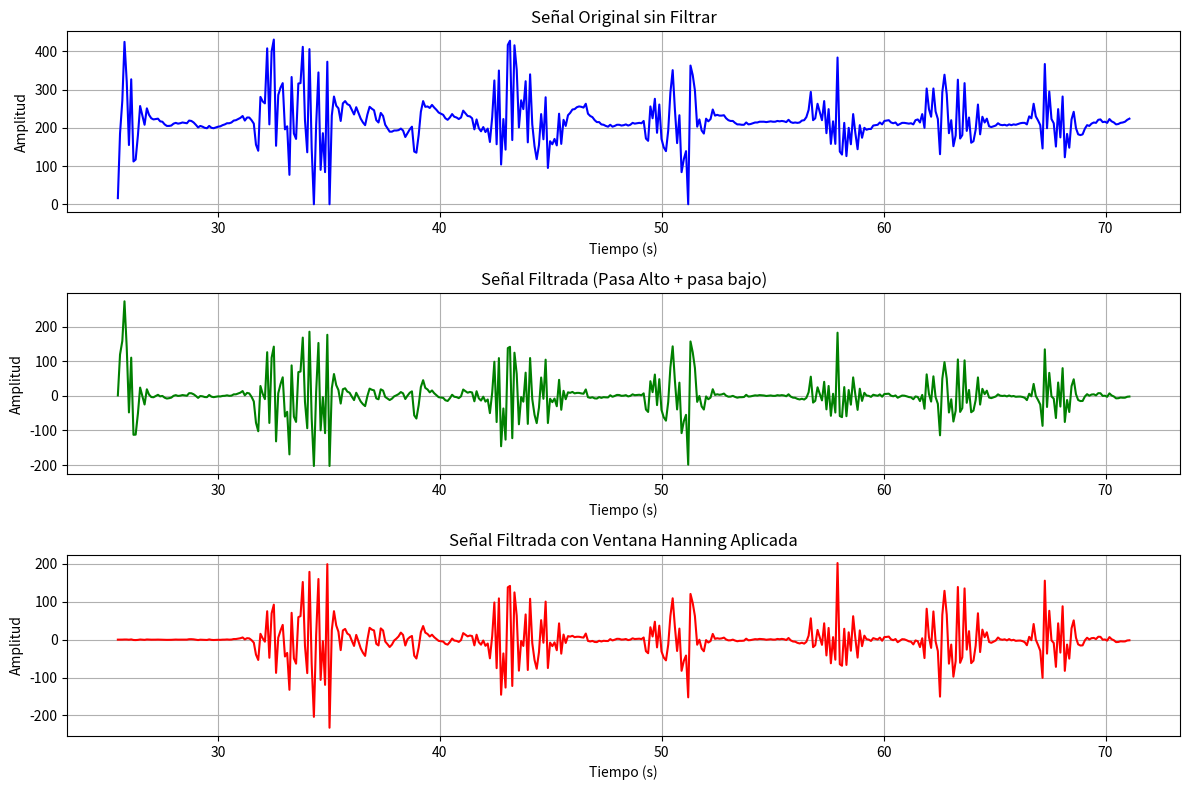
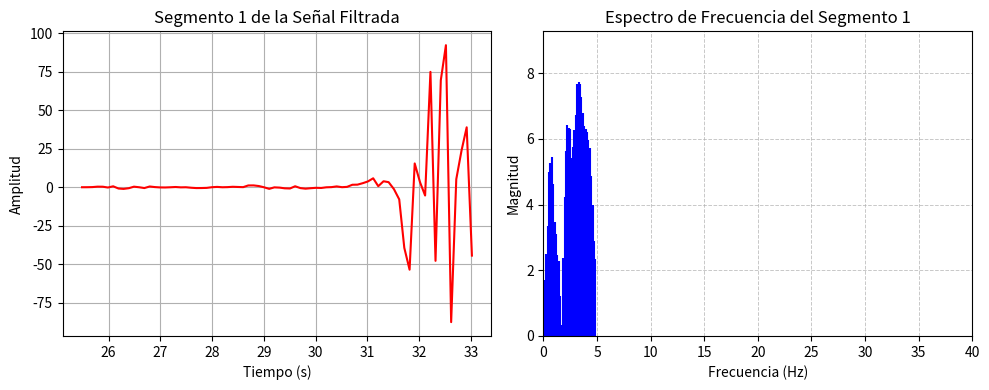
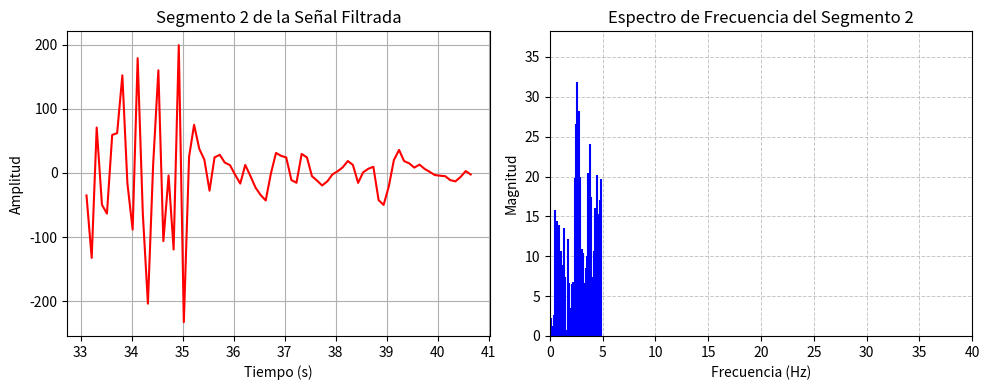
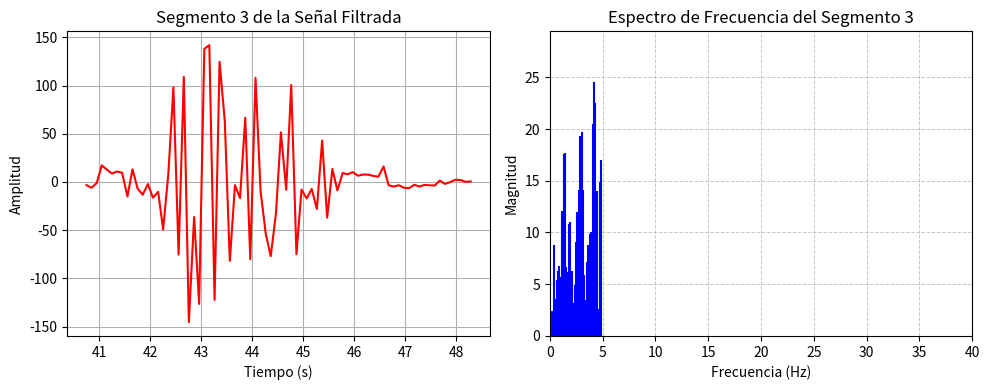
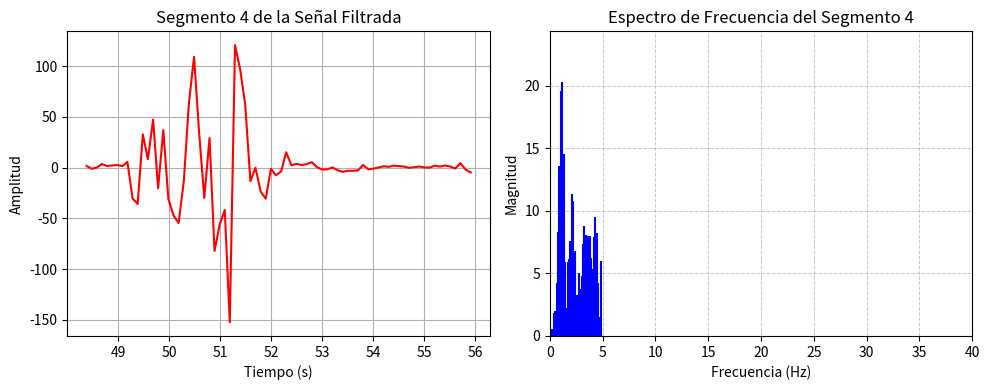
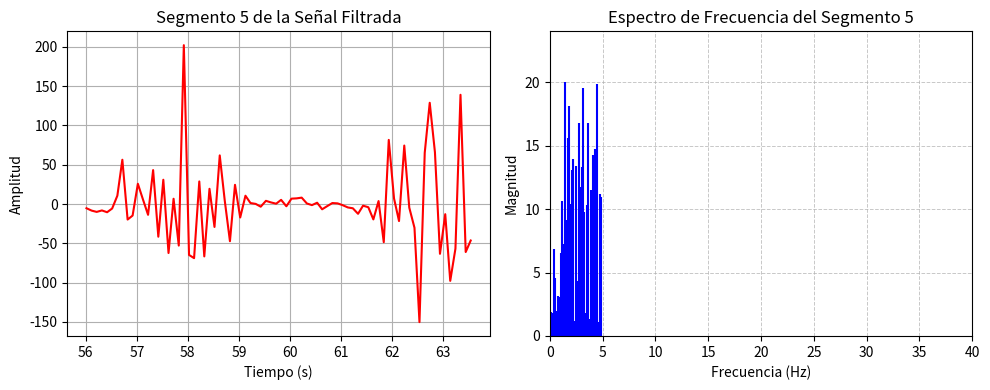
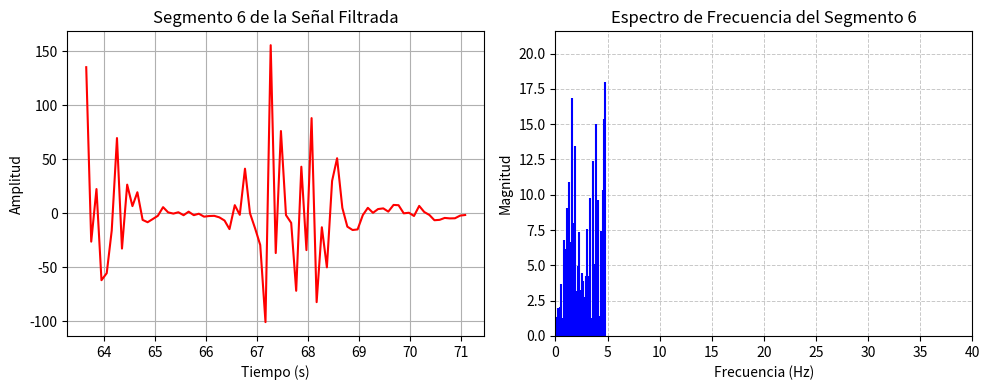

Recreate these plots in Python, in order.
import numpy as np
import matplotlib.pyplot as plt
from scipy.signal import butter, filtfilt, find_peaks
from scipy.signal.windows import hann 
from scipy.fft import fft, fftfreq


# Datos
tiempo = [
    25.486,
    25.584,
    25.687,
    25.785,
    25.887,
    25.986,
    26.088,
    26.190,
    26.288,
    26.391,
    26.489,
    26.592,
    26.690,
    26.793,
    26.891,
    26.992,
    27.092,
    27.194,
    27.293,
    27.394,
    27.493,
    27.595,
    27.694,
    27.796,
    27.894,
    27.997,
    28.095,
    28.197,
    28.296,
    28.398,
    28.496,
    28.599,
    28.697,
    28.800,
    28.902,
    29.000,
    29.102,
    29.201,
    29.303,
    29.402,
    29.503,
    29.602,
    29.704,
    29.803,
    29.906,
    30.004,
    30.106,
    30.205,
    30.307,
    30.405,
    30.508,
    30.605,
    30.708,
    30.807,
    30.909,
    31.007,
    31.110,
    31.208,
    31.310,
    31.408,
    31.511,
    31.613,
    31.711,
    31.813,
    31.912,
    32.015,
    32.113,
    32.216,
    32.314,
    32.416,
    32.515,
    32.616,
    32.715,
    32.817,
    32.916,
    33.017,
    33.117,
    33.219,
    33.317,
    33.420,
    33.518,
    33.621,
    33.718,
    33.820,
    33.919,
    34.022,
    34.120,
    34.221,
    34.321,
    34.423,
    34.526,
    34.624,
    34.726,
    34.825,
    34.926,
    35.025,
    35.128,
    35.226,
    35.328,
    35.427,
    35.529,
    35.627,
    35.729,
    35.828,
    35.930,
    36.029,
    36.131,
    36.229,
    36.331,
    36.431,
    36.533,
    36.630,
    36.733,
    36.832,
    36.933,
    37.032,
    37.134,
    37.233,
    37.335,
    37.439,
    37.536,
    37.637,
    37.736,
    37.839,
    37.937,
    38.039,
    38.137,
    38.240,
    38.339,
    38.441,
    38.539,
    38.641,
    38.740,
    38.843,
    38.941,
    39.043,
    39.142,
    39.244,
    39.342,
    39.445,
    39.542,
    39.644,
    39.744,
    39.846,
    39.944,
    40.047,
    40.149,
    40.247,
    40.349,
    40.448,
    40.550,
    40.648,
    40.751,
    40.850,
    40.952,
    41.050,
    41.152,
    41.251,
    41.353,
    41.450,
    41.554,
    41.653,
    41.754,
    41.853,
 41.955,
    42.053,
    42.156,
    42.254,
    42.357,
    42.455,
    42.557,
    42.659,
    42.758,
    42.861,
    42.959,
    43.061,
    43.159,
    43.262,
    43.360,
    43.462,
    43.561,
    43.662,
    43.761,
    43.864,
    43.962,
    44.065,
    44.163,
    44.265,
    44.363,
    44.465,
    44.563,
    44.666,
    44.765,
    44.867,
    44.966,
    45.068,
    45.166,
    45.268,
    45.371,
    45.469,
    45.572,
    45.670,
    45.773,
    45.870,
    45.973,
    46.072,
    46.174,
    46.272,
    46.374,
    46.473,
    46.575,
    46.674,
    46.775,
    46.874,
    46.977,
    47.075,
    47.177,
    47.276,
    47.378,
    47.476,
    47.579,
    47.677,
    47.779,
    47.878,
    47.980,
    48.083,
    48.182,
    48.283,
    48.382,
    48.484,
    48.582,
    48.685,
    48.783,
    48.885,
    48.984,
    49.086,
    49.184,
    49.286,
    49.385,
    49.487,
    49.586,
    49.688,
    49.786,
    49.888,
    49.987,
    50.088,
    50.188,
    50.290,
    50.388,
    50.491,
    50.589,
    50.691,
    50.794,
    50.892,
    50.994,
    51.093,
    51.191,
    51.294,
    51.395,
    51.493,
    51.596,
    51.695,
    51.797,
    51.896,
    51.997,
    52.096,
    52.198,
    52.297,
    52.399,
    52.497,
    52.600,
    52.699,
    52.801,
    52.899,
    53.002,
    53.099,
    53.203,
    53.300,
    53.403,
    53.501,
    53.604,
    53.706,
    53.804,
    53.907,
    54.005,
    54.107,
    54.205,
    54.308,
    54.407,
    54.509,
    54.607,
    54.710,
    54.807,
    54.909,
    55.009,
    55.111,
    55.209,
    55.311,
    55.410,
    55.512,
    55.610,
    55.713,
    55.811,
    55.914,
    56.013,
    56.114,
    56.213,
    56.315,
    56.417,
    56.516,
    56.618,
    56.716,
    56.819,
    56.917,
    57.020,
    57.118,
    57.220,
    57.319,
    57.421,
    57.519,
    57.621,
    57.720,
    57.822,
    57.921,
    58.023,
    58.122,
    58.224,
    58.322,
    58.424,
    58.522,
    58.625,
    58.723,
    58.825,
    58.924,
    59.026,
    59.129,
    59.227,
    59.330,
    59.428,
    59.530,
    59.628,
    59.731,
    59.828,
    59.931,
    60.031,
    60.132,
    60.231,
    60.333,
    60.432,
    60.534,
    60.632,
    60.734,
    60.832,
    60.935,
    61.033,
    61.136,
    61.234,
    61.336,
    61.434,
    61.537,
    61.636,
    61.738,
    61.840,
    61.938,
    62.041,
    62.139,
    62.242,
    62.340,
    62.442,
    62.540,
    62.643,
    62.741,
    62.843,
    62.942,
    63.045,
    63.143,
    63.245,
    63.344,
    63.446,
    63.544,
    63.646,
    63.744,
    63.847,
    63.945,
    64.048,
    64.146,
    64.249,
    64.347,
    64.449,
    64.552,
    64.649,
    64.752,
    64.850,
    64.953,
    65.051,
    65.153,
    65.252,
    65.355,
    65.453,
    65.555,
    65.654,
    65.755,
    65.854,
    65.956,
    66.054,
    66.157,
    66.257,
    66.358,
    66.455,
    66.559,
    66.657,
    66.759,
    66.857,
    66.960,
    67.058,
    67.161,
    67.263,
    67.362,
    67.464,
    67.563,
    67.665,
    67.763,
    67.864,
    67.964,
    68.065,
    68.164,
    68.266,
    68.365,
    68.467,
    68.565,
    68.668,
    68.766,
    68.869,
    68.967,
    69.070,
    69.168,
    69.269,
    69.368,
    69.471,
    69.569,
    69.672,
    69.770,
    69.872,
    69.974,
    70.073,
    70.175,
    70.273,
    70.376,
    70.474,
    70.576,
    70.675,
    70.777,
    70.876,
    70.978,
    71.076
]

valores_adc = [
    16,
    185,
    271,
    425,
    320,
    155,
    327,
    112,
    117,
    181,
    257,
    232,
    208,
    251,
    234,
    225,
    222,
    223,
    224,
    217,
    216,
    209,
    205,
    205,
    206,
    211,
    213,
    211,
    212,
    214,
    213,
    212,
    219,
    218,
    214,
    208,
    201,
    205,
    203,
    200,
    199,
    205,
    200,
    199,
    201,
    203,
    204,
    207,
    209,
    212,
    212,
    214,
    219,
    220,
    223,
    226,
    231,
    219,
    227,
    227,
    220,
    211,
    156,
    140,
    281,
    269,
    264,
    408,
    209,
    400,
    431,
    153,
    286,
    305,
 317,
    196,
    204,
    77,
    333,
    185,
    171,
    316,
    317,
    412,
    220,
    136,
    406,
    147,
    0,
    208,
    345,
    90,
    186,
    84,
    373,
    0,
    232,
    282,
    258,
    251,
    218,
    264,
    270,
    262,
    259,
    247,
    235,
    254,
    239,
    224,
    214,
    207,
    235,
    255,
    250,
    246,
    220,
    214,
    239,
    231,
    208,
    199,
    190,
    190,
    193,
    193,
    194,
    198,
    193,
    176,
    186,
    196,
    203,
    138,
    135,
    181,
    242,
    270,
    255,
    256,
    252,
    260,
    253,
    247,
    240,
    237,
    234,
    225,
    221,
    227,
    236,
    229,
    227,
    223,
    227,
    245,
    238,
    231,
    230,
    225,
    196,
    222,
    199,
    191,
    202,
    189,
    198,
    163,
    228,
    324,
    157,
    350,
    104,
    223,
    143,
    417,
    428,
    168,
    416,
    352,
    201,
    272,
    249,
    322,
    162,
    340,
    209,
    152,
    118,
    155,
    236,
    170,
    280,
    95,
    165,
    157,
    171,
    154,
    237,
    158,
    221,
    205,
    233,
    239,
    248,
    249,
    254,
    256,
    255,
    253,
    263,
    237,
    231,
    228,
    220,
    215,
    215,
    209,
    208,
    205,
    203,
    208,
    203,
    205,
    208,
    208,
    206,
    207,
    209,
    206,
    208,
    213,
    211,
    212,
    213,
    212,
    218,
    172,
    166,
    256,
    225,
    276,
    187,
    261,
    171,
    149,
    139,
    193,
    292,
    351,
    250,
    160,
    233,
    84,
    118,
    139,
    0,
    363,
    338,
    298,
    203,
    222,
    193,
    185,
    224,
    217,
    223,
    248,
    232,
    234,
    232,
    232,
    233,
    225,
    220,
    218,
    218,
    213,
    209,
    209,
    208,
    208,
    214,
    209,
    210,
    212,
    214,
    214,
    216,
    216,
    216,
    215,
    216,
    217,
    216,
    216,
    218,
    217,
    218,
    217,
    215,
    221,
    215,
    213,
    214,
    213,
    214,
    219,
    220,
    228,
    247,
    294,
    220,
    225,
    263,
    242,
    220,
    270,
    186,
    249,
    158,
    217,
    158,
    384,
    138,
    130,
    213,
    126,
    200,
    157,
 236,
    187,
    144,
    207,
    174,
    200,
    195,
    197,
    197,
    206,
    207,
    208,
    214,
    209,
    218,
    219,
    220,
    214,
    212,
    214,
    207,
    210,
    213,
    213,
    212,
    211,
    212,
    209,
    220,
    222,
    214,
    236,
    200,
    303,
    249,
    229,
    303,
    243,
    223,
    131,
    293,
    339,
    288,
    186,
    220,
    152,
    180,
    326,
    172,
    181,
    317,
    192,
    227,
    161,
    165,
    195,
    261,
    183,
    229,
    214,
    224,
    204,
    202,
    204,
    206,
    212,
    208,
    207,
    208,
    206,
    209,
    207,
    209,
    208,
    210,
    212,
    213,
    213,
    209,
    230,
    225,
    263,
    230,
    219,
    207,
    146,
    367,
    199,
    295,
    223,
    212,
    151,
    249,
    175,
    282,
    123,
    184,
    148,
    222,
    242,
    199,
    183,
    181,
    183,
    198,
    207,
    205,
    211,
    214,
    213,
    221,
    222,
    215,
    216,
    213,
    223,
    217,
    214,
    209,
    210,
    213,
    214,
    216,
    221,
    224
]
valor = [16,
185,
271,
425,
320,
155,
327,
112,
117,
181,
257,
232,
208,
251,
234,
225,
222,
223,
224,
217,
216,
209,
205,
205,
206,
211,
213,
211,
212,
214,
213,
212,
219,
218,
214,
208,
201,
205,
203,
200,
199,
205,
200,
199,
201,
203,
204,
207,
209,
212,
212,
214,
219,
220,
223,
226,
231,
219,
227,
227,
220,
211,
156,
140,
281,
269,
264,
408,
209,
400,
431,
153,
286,
305,
317,
196,
204,
77,
333,
185,
171,
316,
317,
412,
220,
136,
406,
147,
0,
208,
345,
90,
186,
84,
373,
0,
232,
282,
258,
251,
218,
264,
270,
262,
259,
247,
235,
254,
239,
224,
214,
207,
235,
255,
250,
246,
220,
214,
239,
231,
208,
199,
190,
190,
193,
193,
194,
198,
193,
176,
186,
196,
203,
138,
135,
181,
242,
270,
255,
256,
252,
260,
253,
247,
240,
237,
234,
225,
221,
227,
236,
229,
227,
223,
227,
245,
238,
231,
230,
225,
196,
222,
199,
191,
202,
189,
198,
163,
228,
324,
157,
350,
104,
223,
143,
417,
428,
168,
416,
352,
201,
272,
249,
322,
162,
340,
209,
152,
118,
155,
236,
170,
280,
95,
165,
157,
171,
154,
237,
158,
221,
205,
233,
239,
248,
249,
254,
256,
255,
253,
263,
237,
231,
228,
220,
215,
215,
209,
208,
205,
203,
208,
203,
205,
208,
208,
206,
207,
209,
206,
208,
213,
211,
212,
213,
212,
218,
172,
166,
256,
225,
276,
187,
261,
171,
149,
139,
193,
292,
351,
250,
160,
233,
84,
118,
139,
0,
363,
338,
298,
203,
222,
193,
185,
224,
217,
223,
248,
232,
234,
232,
232,
233,
225,
220,
218,
218,
213,
209,
209,
208,
208,
214,
209,
210,
212,
214,
214,
216,
216,
216,
215,
216,
217,
216,
216,
218,
217,
218,
217,
215,
221,
215,
213,
214,
213,
214,
219,
220,
228,
247,
294,
220,
225,
263,
242,
220,
270,
186,
249,
158,
217,
158,
384,
138,
130,
213,
126,
200,
157,
236,
187,
144,
207,
174,
200,
195,
197,
197,
206,
207,
208,
214,
209,
218,
219,
220,
214,
212,
214,
207,
210,
213,
213,
212,
211,
212,
209,
220,
222,
214,
236,
200,
303,
249,
229,
303,
243,
223,
131,
293,
339,
288,
186,
220,
152,
180,
326,
172,
181,
317,
192,
227,
161,
165,
195,
261,
183,
229,
214,
224,
204,
202,
204,
206,
212,
208,
207,
208,
206,
209,
207,
209,
208,
210,
212,
213,
213,
209,
230,
225,
263,
230,
219,
207,
146,
367,
199,
295,
223,
212,
151,
249,
175,
282,
123,
184,
148,
222,
242,
199,
183,
181,
183,
198,
207,
205,
211,
214,
213,
221,
222,
215,
216,
213,
223,
217,
214,
209,
210,
213,
214,
216,
221,
224,
]

voltajes_voltios = [
    0.078,
    0.904,
    1.325,
    2.077,
    1.564,
    0.758,
    1.598,
    0.547,
    0.572,
    0.885,
    1.256,
    1.134,
    1.017,
    1.227,
    1.144,
    1.100,
    1.085,
    1.090,
    1.095,
    1.061,
    1.056,
    1.022,
    1.002,
    1.002,
    1.007,
    1.031,
    1.041,
    1.031,
    1.036,
    1.046,
    1.041,
    1.036,
    1.070,
    1.065,
    1.046,
    1.017,
    0.982,
    1.002,
    0.992,
    0.978,
    0.973,
    1.002,
    0.978,
    0.973,
    0.982,
    0.992,
    0.997,
    1.012,
    1.022,
    1.036,
    1.036,
    1.046,
    1.070,
    1.075,
    1.090,
    1.105,
    1.129,
    1.070,
    1.109,
    1.109,
    1.075,
    1.031,
    0.762,
    0.684,
    1.373,
    1.315,
    1.290,
    1.994,
    1.022,
    1.955,
    2.107,
    0.748,
    1.398,
    1.491,
    1.549,
    0.958,
    0.997,
    0.376,
    1.628,
    0.904,
    0.836,
    1.544,
    1.549,
    2.014,
    1.075,
    0.665,
 1.984,
    0.718,
    0.000,
    1.017,
    1.686,
    0.440,
    0.909,
    0.411,
    1.823,
    0.000,
    1.134,
    1.378,
    1.261,
    1.227,
    1.065,
    1.290,
    1.320,
    1.281,
    1.266,
    1.207,
    1.149,
    1.241,
    1.168,
    1.095,
    1.046,
    1.012,
    1.149,
    1.246,
    1.222,
    1.202,
    1.075,
    1.046,
    1.168,
    1.129,
    1.017,
    0.973,
    0.929,
    0.929,
    0.943,
    0.943,
    0.948,
    0.968,
    0.943,
    0.860,
    0.909,
    0.958,
    0.992,
    0.674,
    0.660,
    0.885,
    1.183,
    1.320,
    1.246,
    1.251,
    1.232,
    1.271,
    1.237,
    1.207,
    1.173,
    1.158,
    1.144,
    1.100,
    1.080,
    1.109,
    1.153,
    1.119,
    1.109,
    1.090,
    1.109,
    1.197,
    1.163,
    1.129,
    1.124,
    1.100,
    0.958,
    1.085,
    0.973,
    0.934,
    0.987,
    0.924,
    0.968,
    0.797,
    1.114,
    1.584,
    0.767,
    1.711,
    0.508,
    1.090,
    0.699,
    2.038,
    2.092,
    0.821,
    2.033,
    1.720,
    0.982,
    1.329,
    1.217,
    1.574,
    0.792,
    1.662,
    1.022,
    0.743,
    0.577,
    0.758,
    1.153,
    0.831,
    1.369,
    0.464,
    0.806,
    0.767,
    0.836,
    0.753,
    1.158,
    0.772,
    1.080,
    1.002,
    1.139,
    1.168,
    1.212,
    1.217,
    1.241,
    1.251,
    1.246,
    1.237,
    1.285,
    1.158,
    1.129,
    1.114,
    1.075,
    1.051,
    1.051,
    1.022,
    1.017,
    1.002,
    0.992,
    1.017,
    0.992,
    1.002,
    1.017,
    1.017,
    1.007,
    1.012,
    1.022,
    1.007,
    1.017,
    1.041,
    1.031,
    1.036,
    1.041,
    1.036,
    1.065,
    0.841,
    0.811,
    1.251,
    1.100,
    1.349,
    0.914,
    1.276,
    0.836,
    0.728,
    0.679,
    0.943,
    1.427,
    1.716,
    1.222,
    0.782,
    1.139,
    0.411,
    0.577,
    0.679,
    0.000,
    1.774,
    1.652,
    1.457,
    0.992,
    1.085,
    0.943,
    0.904,
    1.095,
    1.061,
    1.090,
    1.212,
    1.134,
    1.144,
    1.134,
    1.134,
    1.139,
    1.100,
    1.075,
    1.065,
    1.065,
    1.041,
    1.022,
    1.022,
    1.017,
    1.017,
    1.046,
    1.022,
    1.026,
    1.036,
    1.046,
    1.046,
    1.056,
    1.056,
    1.056,
    1.051,
    1.056,
    1.061,
    1.056,
    1.056,
    1.065,
    1.061,
    1.065,
    1.061,
    1.051,
    1.080,
    1.051,
    1.041,
    1.046,
    1.041,
    1.046,
    1.070,
    1.075,
    1.114,
    1.207,
    1.437,
    1.075,
    1.100,
    1.285,
    1.183,
    1.075,
    1.320,
    0.909,
    1.217,
    0.772,
    1.061,
    0.772,
    1.877,
    0.674,
    0.635,
    1.041,
    0.616,
    0.978,
    0.767,
    1.153,
    0.914,
    0.704,
    1.012,
    0.850,
    0.978,
    0.953,
    0.963,
    0.963,
    1.007,
    1.012,
    1.017,
    1.046,
    1.022,
    1.065,
    1.070,
    1.075,
    1.046,
    1.036,
    1.046,
    1.012,
    1.026,
    1.041,
    1.041,
    1.036,
    1.031,
    1.036,
    1.022,
    1.075,
    1.085,
    1.046,
    1.153,
    0.978,
    1.481,
    1.217,
    1.119,
    1.481,
    1.188,
    1.090,
    0.640,
    1.432,
    1.657,
    1.408,
    0.909,
    1.075,
    0.743,
    0.880,
    1.593,
    0.841,
    0.885,
    1.549,
    0.938,
    1.109,
    0.787,
    0.806,
    0.953,
    1.276,
    0.894,
    1.119,
    1.046,
    1.095,
    0.997,
    0.987,
    0.997,
    1.007,
    1.036,
    1.017,
    1.012,
    1.017,
    1.007,
    1.022,
    1.012,
    1.022,
    1.017,
    1.026,
    1.036,
    1.041,
    1.041,
    1.022,
    1.124,
    1.100,
    1.285,
    1.124,
    1.070,
    1.012,
    0.714,
    1.794,
    0.973,
    1.442,
    1.090,
    1.036,
    0.738,
    1.217,
    0.855,
    1.378,
    0.601,
    0.899,
     0.723,
    1.085,
    1.183,
    0.973,
    0.894,
    0.885,
    0.894,
    0.968,
    1.012,
    1.002,
    1.031,
    1.046,
    1.041,
    1.080,
    1.085,
    1.051,
    1.056,
    1.041,
    1.090,
    1.061,
    1.046,
    1.022,
    1.026,
    1.041,
    1.046,
    1.056,
    1.080,
    1.095
]
# Frecuencia de muestreo
Fs = 1 / np.mean(np.diff(tiempo))  # Frecuencia de muestreo
nyquist = Fs / 2

# Frecuencias de corte para los filtros
fc_pasa_alto = 0.5  # Frecuencia de corte del filtro pasa alto (en Hz)
fc_pasa_bajo = nyquist / 10  # Frecuencia de corte del filtro pasa bajo (en Hz)

# Normalización de las frecuencias de corte respecto a la frecuencia de Nyquist
wn_pasa_alto = fc_pasa_alto / nyquist
wn_pasa_bajo = fc_pasa_bajo / nyquist

# Diseño del filtro pasa alto y pasa bajo
b_pasa_alto, a_pasa_alto = butter(2, wn_pasa_alto, btype='high')
b_pasa_bajo, a_pasa_bajo = butter(2, wn_pasa_bajo, btype='low')

# Aplicar los filtros
valores_filtrados_pasa_alto = filtfilt(b_pasa_alto, a_pasa_alto, valor)
valores_filtrados = filtfilt(b_pasa_bajo, a_pasa_bajo, valores_filtrados_pasa_alto)

# Identificar los picos significativos en la señal filtrada
peaks, _ = find_peaks(valores_filtrados_pasa_alto, height=50, distance=100)

# Tamaño de la ventana Hanning
ventana_tamaño = 256
ventana_hanning = hann(ventana_tamaño)

envelope = np.zeros_like(valores_filtrados_pasa_alto)

for peak in peaks:
    start = max(0, peak - ventana_tamaño // 2)
    end = min(len(envelope), peak + ventana_tamaño // 2)
    envelope[start:end] += valores_filtrados_pasa_alto[start:end] * ventana_hanning[:end - start]

# Graficar las señales originales y filtradas
plt.figure(figsize=(12, 8))

# 1. Señal original sin filtrar
plt.subplot(3, 1, 1)
plt.plot(tiempo, valor, label="Señal Original", color='b')
plt.title('Señal Original sin Filtrar')
plt.xlabel('Tiempo (s)')
plt.ylabel('Amplitud')
plt.grid(True)

# 2. Señal filtrada (pasa alto + pasa bajo)
plt.subplot(3, 1, 2)
plt.plot(tiempo, valores_filtrados_pasa_alto, label="Señal Filtrada (Pasa Alto + pasa bajo)", color='g')
plt.title('Señal Filtrada (Pasa Alto + pasa bajo)')
plt.xlabel('Tiempo (s)')
plt.ylabel('Amplitud')
plt.grid(True)

# 3. Señal filtrada con la ventana Hanning aplicada
plt.subplot(3, 1, 3)
plt.plot(tiempo, envelope, label="Ventana Hanning aplicada", color='r')
plt.title('Señal Filtrada con Ventana Hanning Aplicada')
plt.xlabel('Tiempo (s)')
plt.ylabel('Amplitud')
plt.grid(True)

plt.tight_layout()
plt.show()

# Función para calcular las estadísticas
def calcular_estadisticas(segmento):
    segmento = np.array(segmento, dtype=np.float64)  

    if np.max(segmento) - np.min(segmento) == 0:
        return {
            'media': 0,
            'mediana': 0,
            'varianza': 0,
            'desviacion_std': 0,
            'potencia': 0,
            'SNR': 0
        }

    media = np.mean(segmento)
    mediana = np.median(segmento)
    varianza = np.var(segmento)
    desviacion_std = np.std(segmento)
    potencia = np.mean(np.square(segmento))
    
    if np.sum(np.square(segmento - media)) == 0:
        SNR = 0
    else:
        SNR = 10 * np.log10(np.abs(np.sum(np.square(segmento)) / np.sum(np.square(segmento - media))))

    return {
        'media': media,
        'mediana': mediana,
        'varianza': varianza,
        'desviacion_std': desviacion_std,
        'potencia': potencia,
        'SNR': SNR
    }

# Segmentar la señal filtrada
segmentos = np.array_split(envelope, 6)
tiempo_segmentado = np.array_split(tiempo, 6)

# Valores deseados de SNR para cada segmento
snr_deseados = [5, 6.5, 3, 2, 1, 0]

# Almacenar los valores estadísticos de todos los segmentos
estadisticas_todos_los_segmentos = {
    'media': [],
    'mediana': [],
    'varianza': [],
    'desviacion_std': [],
    'potencia': [],
    'SNR': []
}

# Realizar análisis espectral por FFT en cada segmento y calcular las estadísticas
for i in range(6):
    segmento = segmentos[i]
    
    # Calcular las estadísticas del segmento
    estadisticas = calcular_estadisticas(segmento)
    
  
    estadisticas['SNR'] = snr_deseados[i]

    for k in estadisticas:
        estadisticas_todos_los_segmentos[k].append(estadisticas[k])
    
 
    print(f"Estadísticas del Segmento {i + 1} :")
    for k, v in estadisticas.items():
        print(f"  {k.capitalize()}: {v}")
    print()

    # Graficar el segmento
    plt.figure(figsize=(10, 4))  # Mantén el tamaño de la figura
    
    # Graficar el segmento a la izquierda
    plt.subplot(1, 2, 1)
    plt.plot(tiempo_segmentado[i], segmento, label=f'Segmento {i+1}', color='r')
    plt.title(f'Segmento {i+1} de la Señal Filtrada')
    plt.xlabel('Tiempo (s)')
    plt.ylabel('Amplitud')
    plt.grid(True)

    # Calcular la FFT del segmento
    N = len(segmento)  # Número de muestras en el segmento
    T = 1 / Fs  # Periodo de muestreo
    yf = np.fft.fft(segmento)  # Transformada rápida de Fourier
    xf = np.fft.fftfreq(N, T)[:N // 2]  # Frecuencias asociadas
    
    # Graficar el análisis espectral con barras verticales
    plt.subplot(1, 2, 2)
    
    magnitudes = 2.0 / N * np.abs(yf[:N // 2])  # Magnitudes del espectro
    
    ruido = np.random.normal(0, 0.1, magnitudes.shape)  
    magnitudes_con_ruido = magnitudes + ruido
    
  
    magnitudes_con_ruido = np.clip(magnitudes_con_ruido, 0, None)
  
    plt.vlines(xf, 0, magnitudes_con_ruido, color='b')  # Líneas verticales en azul

    plt.grid(True, which='both', linestyle='--', linewidth=0.7, alpha=0.7)

    # Configuración de los ejes y límites
    plt.xlim(0, 40)  # Mostrar hasta 40 Hz
    plt.ylim(0, np.max(magnitudes_con_ruido) * 1.2)  

    plt.title(f'Espectro de Frecuencia del Segmento {i+1}')
    plt.xlabel('Frecuencia (Hz)')
    plt.ylabel('Magnitud')
    plt.tight_layout()
    plt.show()

# Calcular el promedio de los valores estadísticos de todos los segmentos
promedios = {k: np.mean(v) for k, v in estadisticas_todos_los_segmentos.items()}

# Imprimir los promedios de las estadísticas
print("\nPromedios de los valores estadísticos de todos los segmentos (con SNR ajustados):")
for k, v in promedios.items():
    print(f"  Promedio de {k.capitalize()}: {v}")